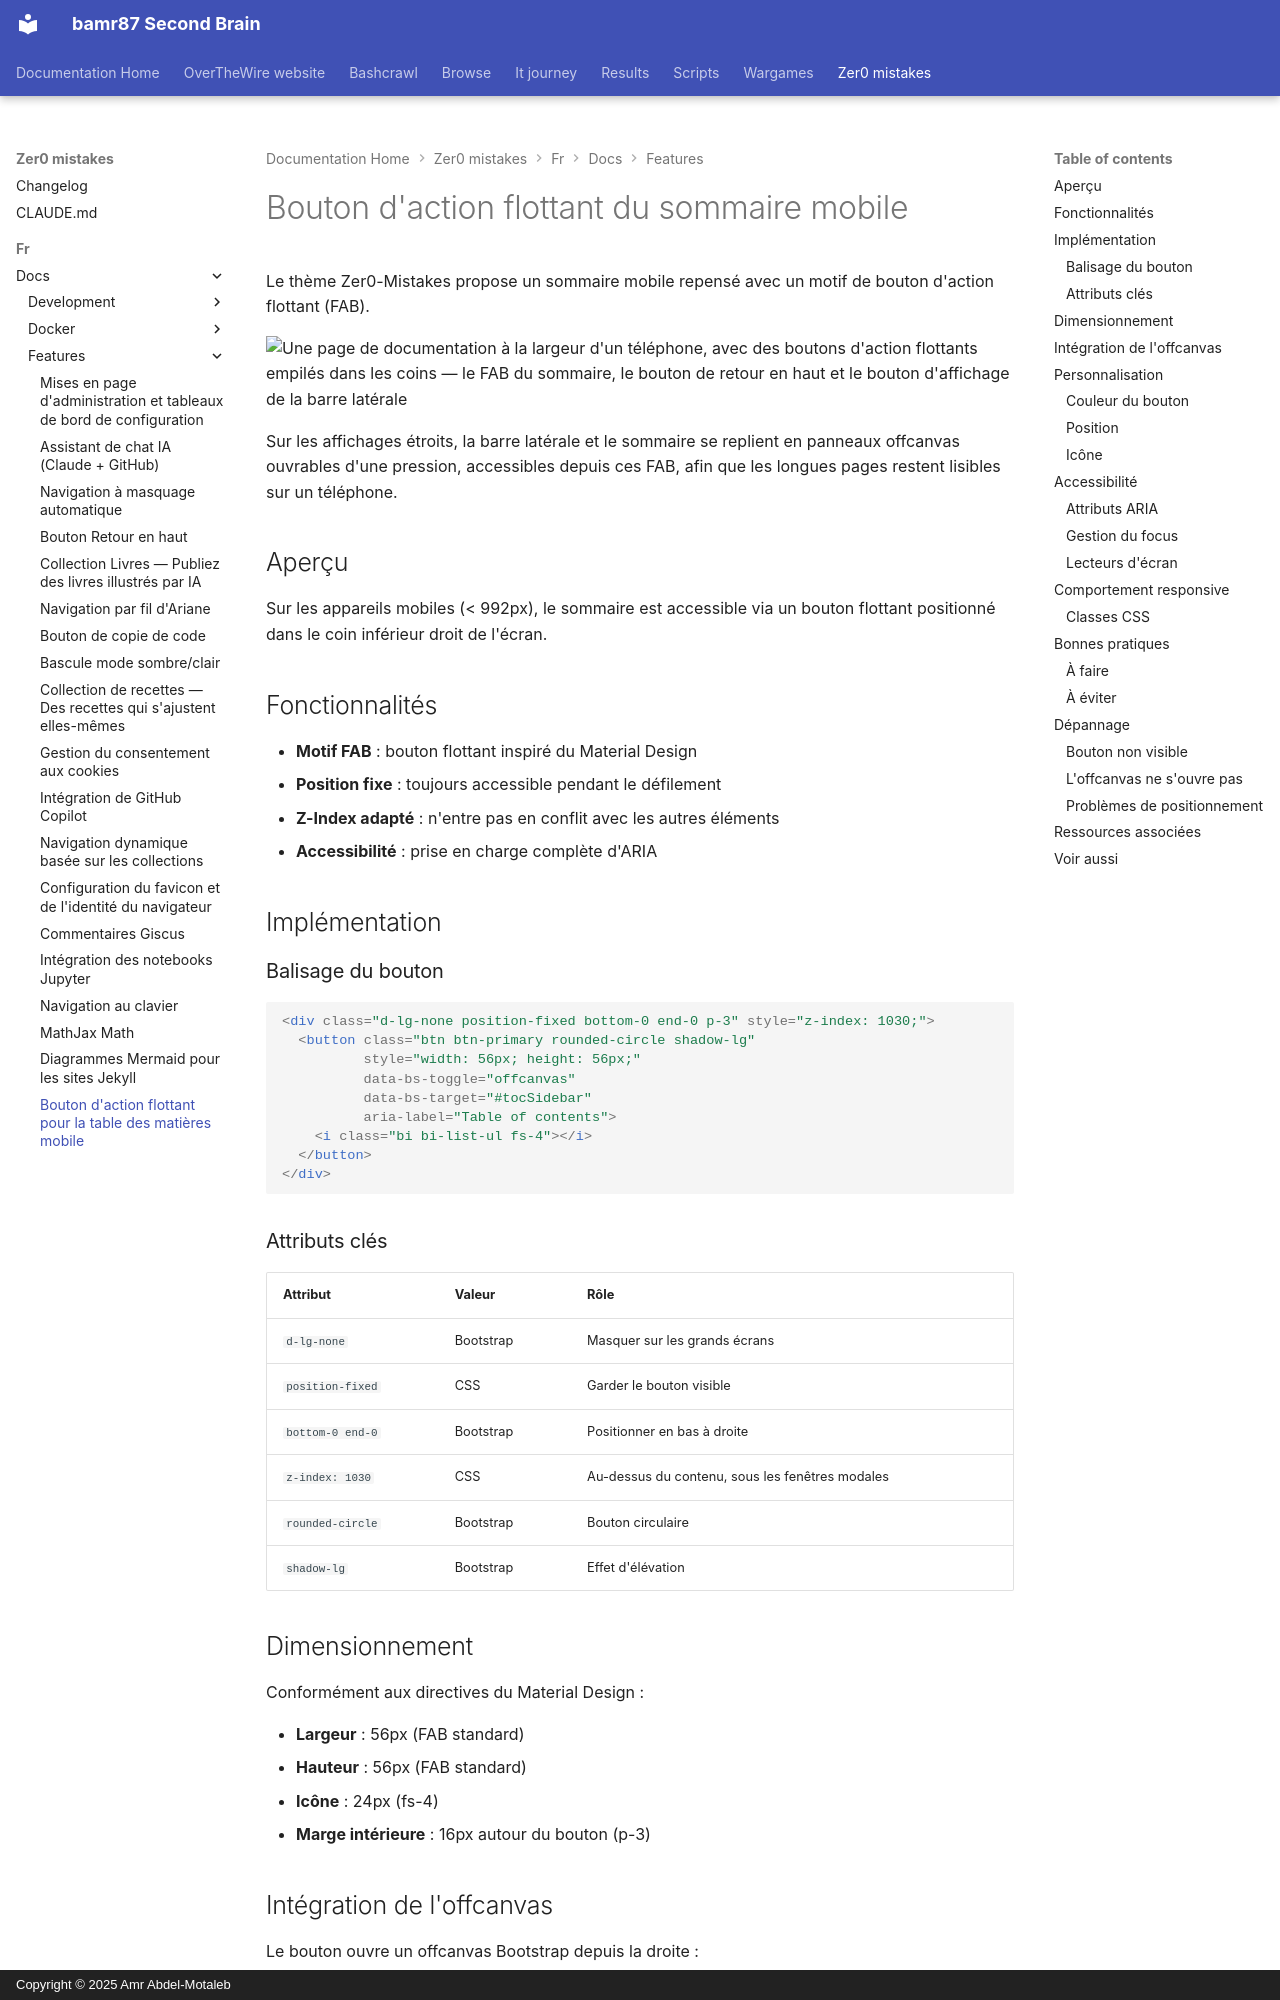

repository: bamr87/README · page: zer0-mistakes/fr/docs/features/mobile-toc/index.html · generator: mkdocs · copyright: Copyright © 2025 Amr Abdel-Motaleb

---
categories:
- docs
- features
description: Accès repensé à la table des matières mobile avec le modèle FAB pour
  une meilleure ergonomie sur les appareils tactiles.
difficulty: beginner
estimated_reading_time: 5 minutes
lang: fr
lastmod: 2026-06-15 00:00:00+00:00
layout: default
machine_translated: true
permalink: /fr/docs/features/mobile-toc/
preview: /images/previews/mobile-toc-floating-action-button.png
sidebar:
  nav: docs
source_file: fr/docs/features/mobile-toc.md
source_repo: bamr87/zer0-mistakes
source_url: https://github.com/bamr87/zer0-mistakes/blob/main/fr/docs/features/mobile-toc.md
tags:
- mobile
- toc
- fab
- responsive
title: Bouton d'action flottant pour la table des matières mobile
translated_from_sha: 0e7adef532b1
translation_of: pages/_docs/features/mobile-toc.md
translation_source_url: /docs/features/mobile-toc/
---

# Bouton d'action flottant du sommaire mobile

Le thème Zer0-Mistakes propose un sommaire mobile repensé avec un motif de bouton d'action flottant (FAB).

![Une page de documentation à la largeur d'un téléphone, avec des boutons d'action flottants empilés dans les coins — le FAB du sommaire, le bouton de retour en haut et le bouton d'affichage de la barre latérale](/assets/images/docs/features/mobile-toc.png)

Sur les affichages étroits, la barre latérale et le sommaire se replient en panneaux offcanvas ouvrables d'une pression, accessibles depuis ces FAB, afin que les longues pages restent lisibles sur un téléphone.

## Aperçu

Sur les appareils mobiles (< 992px), le sommaire est accessible via un bouton flottant positionné dans le coin inférieur droit de l'écran.

## Fonctionnalités

- **Motif FAB** : bouton flottant inspiré du Material Design
- **Position fixe** : toujours accessible pendant le défilement
- **Z-Index adapté** : n'entre pas en conflit avec les autres éléments
- **Accessibilité** : prise en charge complète d'ARIA

## Implémentation
